3-way image classification set "images" from GitHub (GraceCampbell/Monkey-Classification-CNN); label vocabulary: langur, macaque, marmoset.

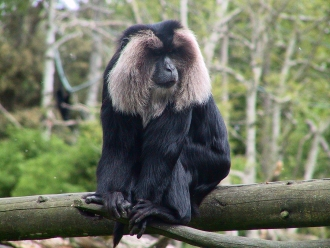
Label: macaque

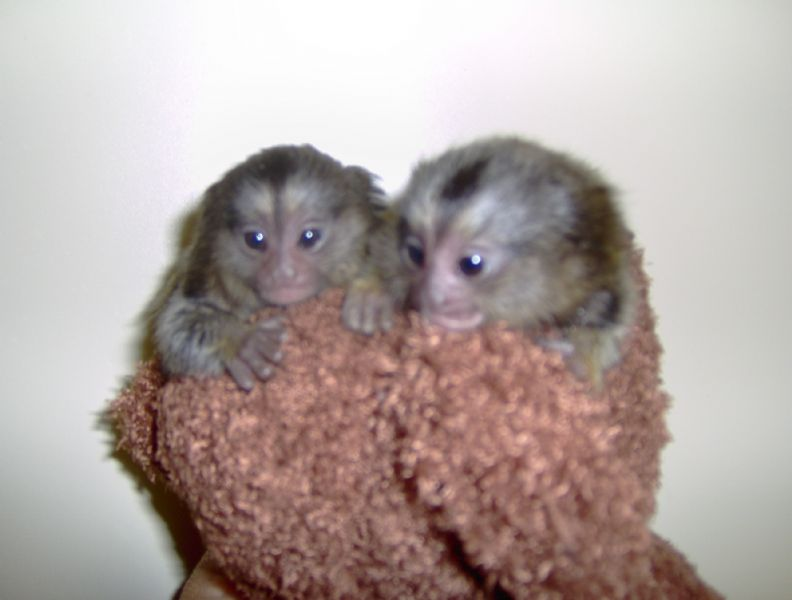
Label: marmoset

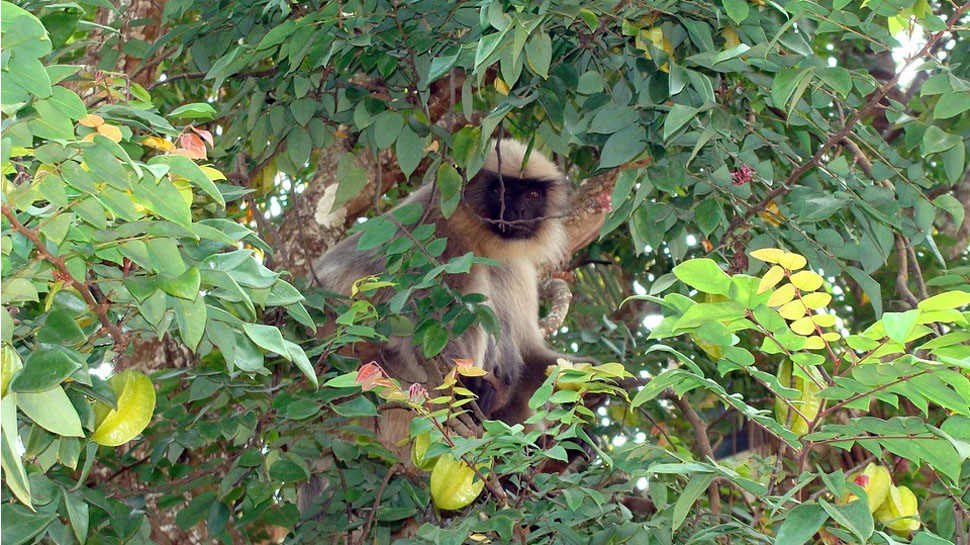
Label: langur

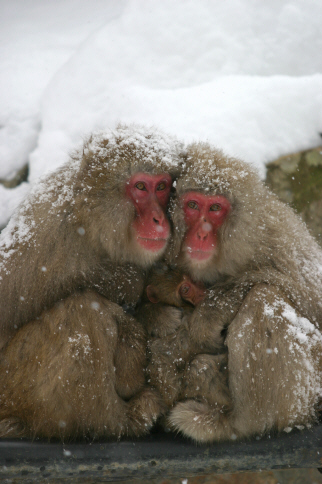
Label: macaque

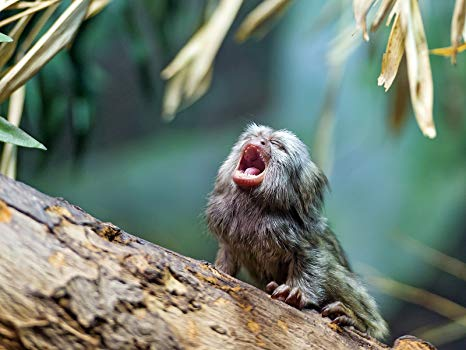
Label: marmoset

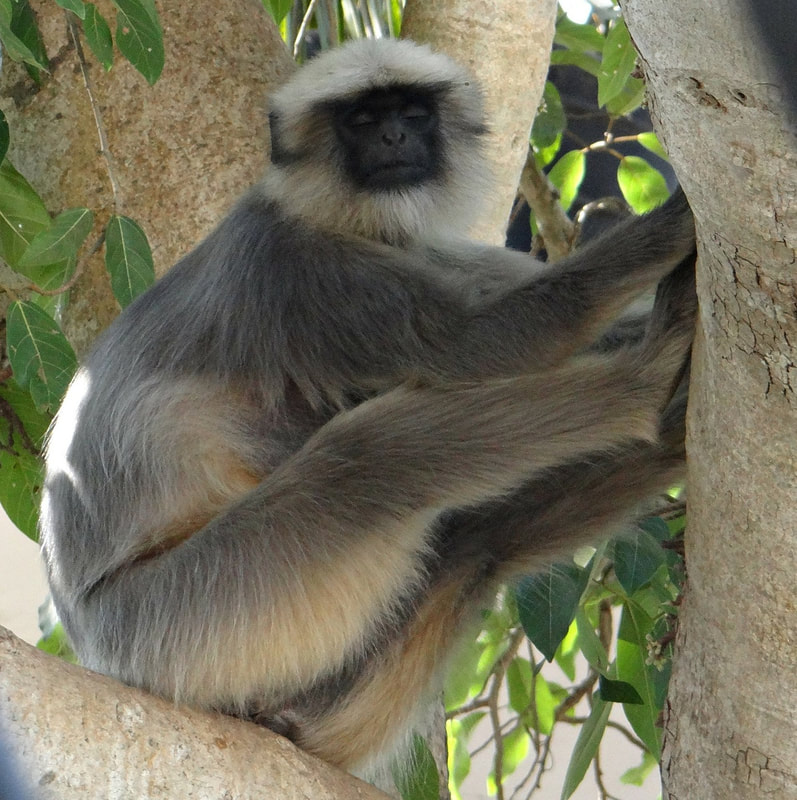
Label: langur
